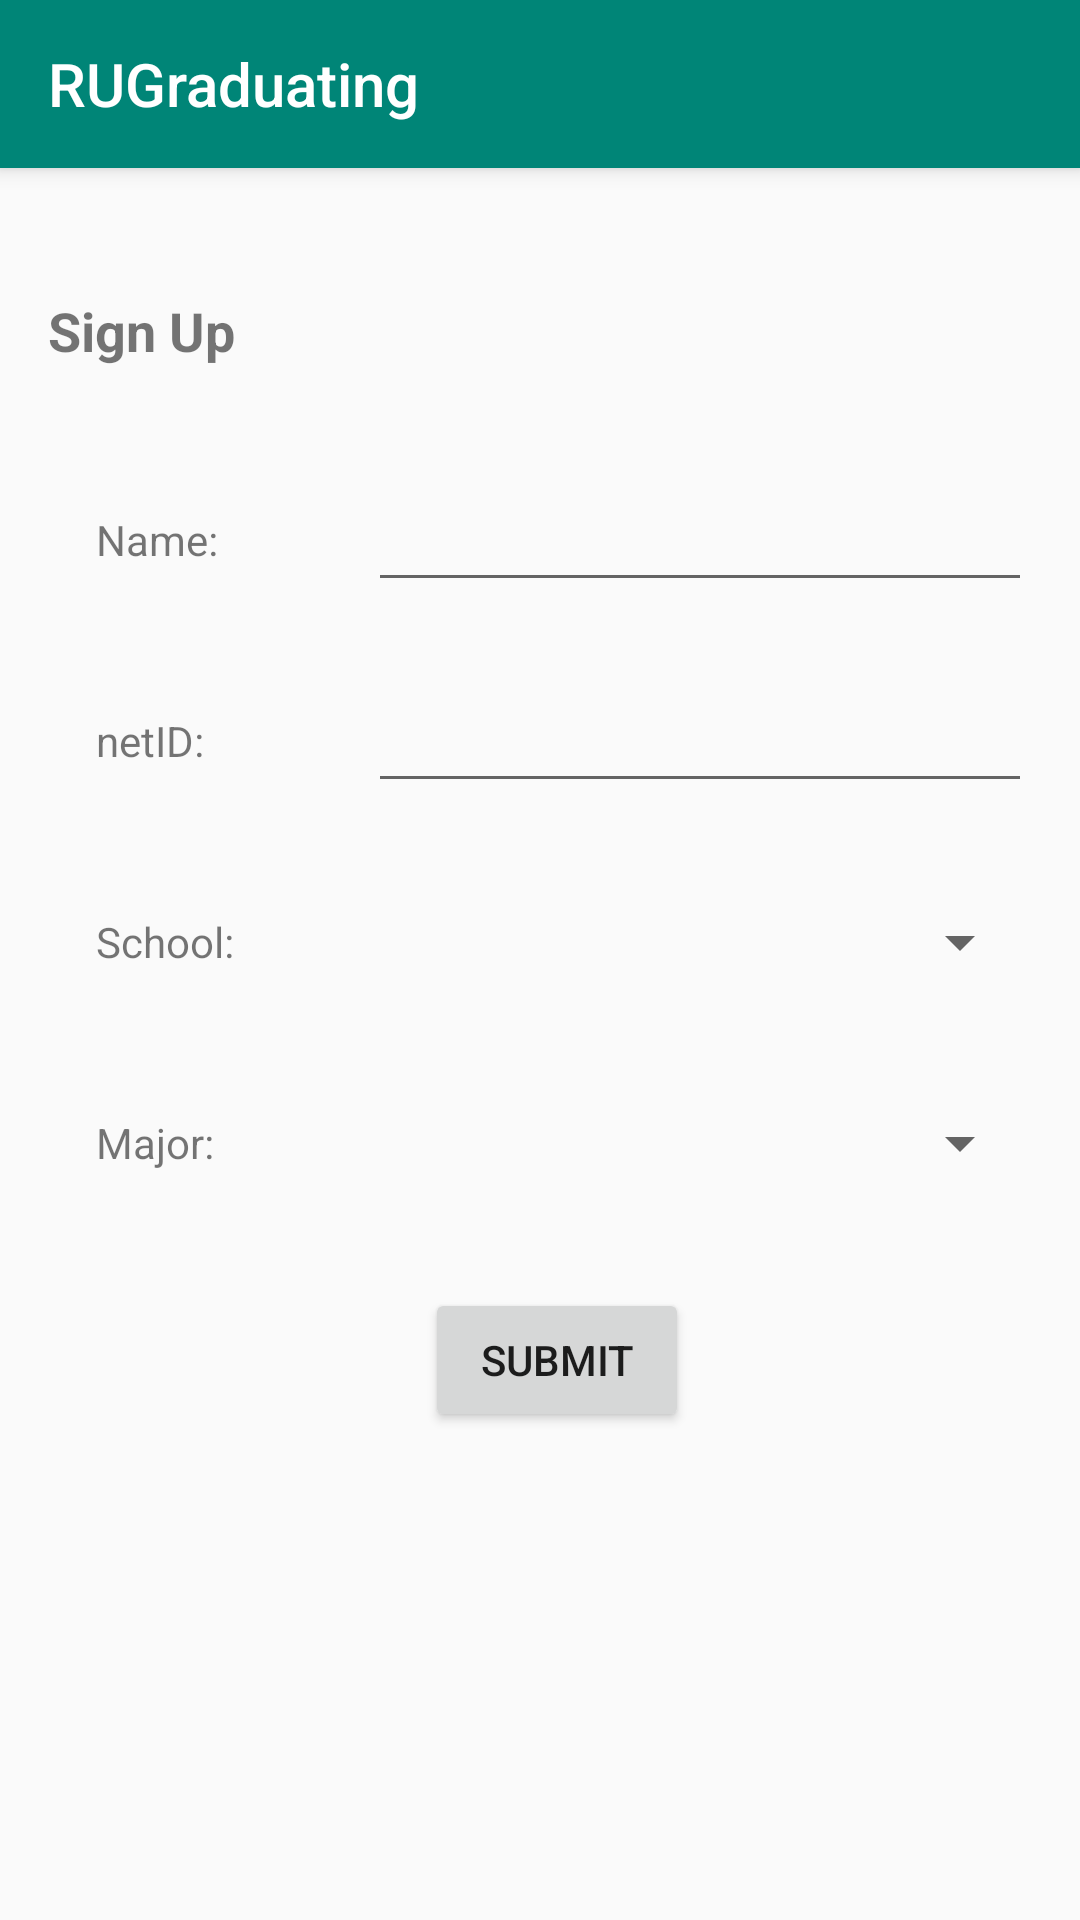

Write the Android layout XML for this screen, with the resource values it uses.
<!-- AndroidManifest.xml: application theme AppTheme -->
<!-- res/layout/activity_signup.xml -->
<?xml version="1.0" encoding="utf-8"?>
<androidx.constraintlayout.widget.ConstraintLayout xmlns:android="http://schemas.android.com/apk/res/android"
    xmlns:app="http://schemas.android.com/apk/res-auto"
    xmlns:tools="http://schemas.android.com/tools"
    android:layout_width="match_parent"
    android:layout_height="match_parent">

    <include
        android:id="@+id/toolbar"
        layout="@layout/toolbar" />

    <TextView
        android:id="@+id/_name"
        android:layout_width="wrap_content"
        android:layout_height="wrap_content"
        android:layout_marginStart="32dp"
        android:layout_marginTop="48dp"
        android:text="Name:"
        app:layout_constraintStart_toStartOf="parent"
        app:layout_constraintTop_toBottomOf="@+id/sign_up_title_display" />

    <TextView
        android:id="@+id/_net_id"
        android:layout_width="wrap_content"
        android:layout_height="wrap_content"
        android:layout_marginTop="48dp"
        android:text="netID:"
        app:layout_constraintStart_toStartOf="@+id/_name"
        app:layout_constraintTop_toBottomOf="@+id/_name" />

    <TextView
        android:id="@+id/_school"
        android:layout_width="wrap_content"
        android:layout_height="wrap_content"
        android:layout_marginTop="48dp"
        android:text="School:"
        app:layout_constraintStart_toStartOf="@+id/_net_id"
        app:layout_constraintTop_toBottomOf="@+id/_net_id" />

    <TextView
        android:id="@+id/_major"
        android:layout_width="wrap_content"
        android:layout_height="wrap_content"
        android:layout_marginTop="48dp"
        android:text="Major:"
        app:layout_constraintStart_toStartOf="@+id/_school"
        app:layout_constraintTop_toBottomOf="@+id/_school" />

    <Button
        android:id="@+id/sign_up_confirm"
        android:layout_width="wrap_content"
        android:layout_height="wrap_content"
        android:layout_marginBottom="16dp"
        android:onClick="create_user"
        android:text="Submit"
        app:layout_constraintBottom_toBottomOf="parent"
        app:layout_constraintEnd_toEndOf="parent"
        app:layout_constraintHorizontal_bias="0.521"
        app:layout_constraintStart_toStartOf="parent"
        app:layout_constraintTop_toBottomOf="@+id/spin_major"
        app:layout_constraintVertical_bias="0.19999999" />

    <EditText
        android:id="@+id/name_sign_up"
        android:layout_width="0dp"
        android:layout_height="wrap_content"
        android:layout_marginStart="50dp"
        android:layout_marginEnd="16dp"
        android:ems="10"
        android:inputType="textPersonName"
        app:layout_constraintBottom_toBottomOf="@+id/_name"
        app:layout_constraintEnd_toEndOf="parent"
        app:layout_constraintStart_toEndOf="@+id/_name"
        app:layout_constraintTop_toTopOf="@+id/_name" />

    <EditText
        android:id="@+id/netid_sign_up"
        android:layout_width="0dp"
        android:layout_height="wrap_content"
        android:layout_marginEnd="16dp"
        android:editable="false"
        android:ems="10"
        android:inputType="textPersonName"
        app:layout_constraintBottom_toBottomOf="@+id/_net_id"
        app:layout_constraintEnd_toEndOf="parent"
        app:layout_constraintStart_toStartOf="@+id/name_sign_up"
        app:layout_constraintTop_toTopOf="@+id/_net_id" />

    <Spinner
        android:id="@+id/spin_school"
        android:layout_width="0dp"
        android:layout_height="wrap_content"
        android:layout_marginEnd="16dp"
        android:ems="10"
        android:inputType="textPersonName"
        app:layout_constraintBottom_toBottomOf="@+id/_school"
        app:layout_constraintEnd_toEndOf="parent"
        app:layout_constraintStart_toStartOf="@+id/name_sign_up"
        app:layout_constraintTop_toTopOf="@+id/_school" />

    <Spinner
        android:id="@+id/spin_major"
        android:layout_width="0dp"
        android:layout_height="wrap_content"
        android:layout_marginEnd="16dp"
        android:ems="10"
        android:inputType="textPersonName"
        app:layout_constraintBottom_toBottomOf="@+id/_major"
        app:layout_constraintEnd_toEndOf="parent"
        app:layout_constraintStart_toStartOf="@+id/spin_school"
        app:layout_constraintTop_toTopOf="@+id/_major" />

    <TextView
        android:id="@+id/sign_up_title_display"
        android:layout_width="wrap_content"
        android:layout_height="wrap_content"
        android:layout_marginStart="16dp"
        android:layout_marginTop="42dp"
        android:text="Sign Up"
        android:textSize="18sp"
        android:textStyle="bold"
        app:layout_constraintStart_toStartOf="parent"
        app:layout_constraintTop_toBottomOf="@+id/toolbar" />

</androidx.constraintlayout.widget.ConstraintLayout>
<!-- res/layout/toolbar.xml (included above) -->
<?xml version="1.0" encoding="utf-8"?>
<androidx.appcompat.widget.Toolbar
    android:id="@+id/toolbar"
    android:layout_width="match_parent"
    android:layout_height="?attr/actionBarSize"
    android:background="?attr/colorPrimary"
    android:elevation="4dp"
    android:theme="@style/ToolBarStyle"
    app:popupTheme="@style/ThemeOverlay.AppCompat.Light"
    app:title = "@string/app_name"
    xmlns:android="http://schemas.android.com/apk/res/android"
    xmlns:app="http://schemas.android.com/apk/res-auto" />
<!-- resources referenced by this layout -->
<resources>
  <string name="app_name">RUGraduating</string>
  <style name="ToolBarStyle" parent="Theme.AppCompat">
          <item name="colorPrimary">@color/colorPrimary</item>
          <item name="colorPrimaryDark">@color/colorPrimaryDark</item>
          <item name="colorAccent">@color/colorAccent</item>
          <item name="android:textColorPrimary">@android:color/white</item>
          <item name="android:textColorSecondary">@android:color/white</item>
      </style>
  <style name="AppTheme" parent="Theme.AppCompat.Light.DarkActionBar">
          
          <item name="colorPrimary">@color/colorPrimary</item>
          <item name="colorPrimaryDark">@color/colorPrimaryDark</item>
          <item name="colorAccent">@color/colorAccent</item>
          <item name="windowActionBar">false</item>
          <item name="windowNoTitle">true</item>
      </style>
  <color name="colorPrimary">#008577</color>
  <color name="colorPrimaryDark">#00574B</color>
  <color name="colorAccent">#D81B60</color>
</resources>
